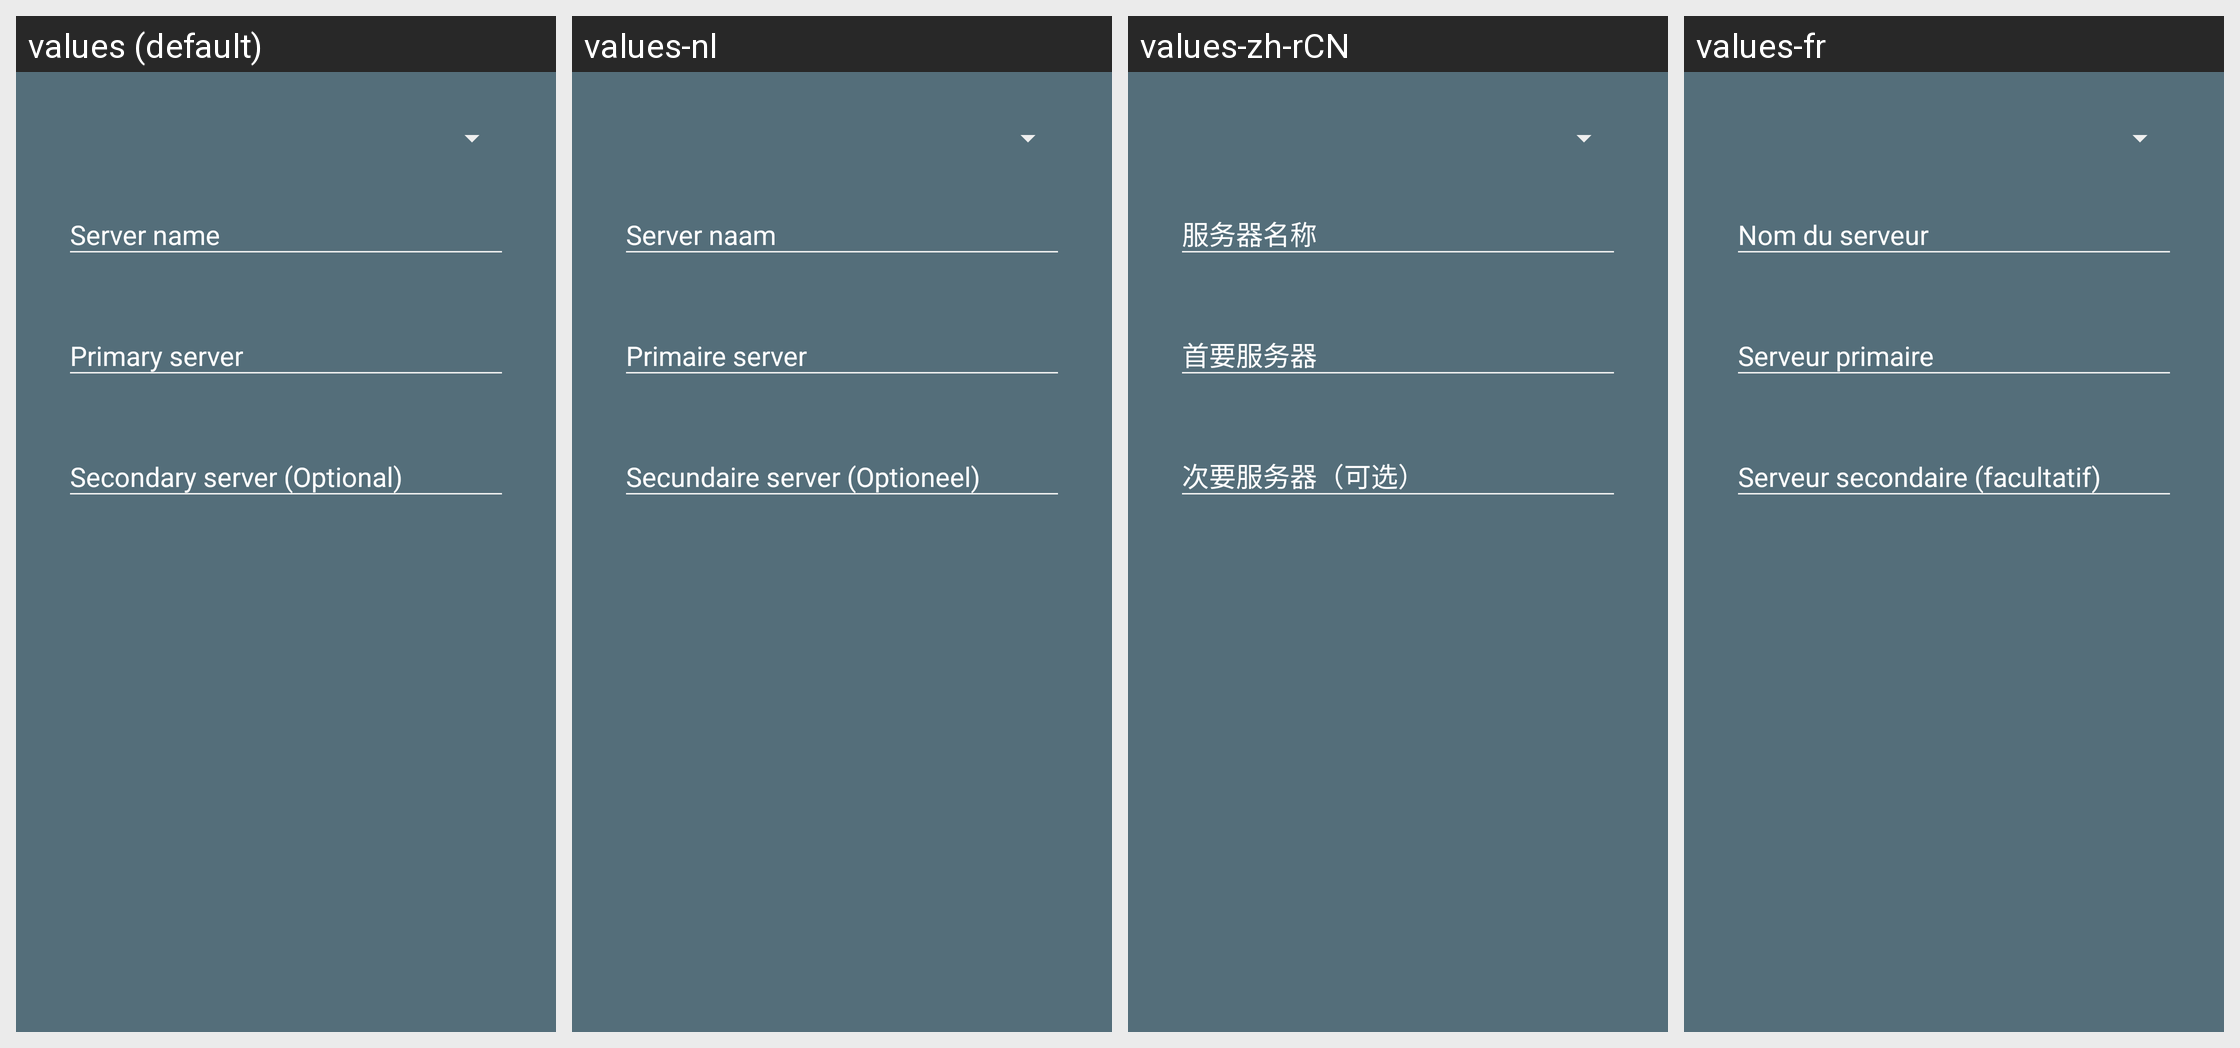

For this localized Android screen grid, give each drawn string resource with its value in every locale shown.
Android screen res/layout/dialog_new_server.xml rendered under 4 locales, left to right: values (default), values-nl, values-zh-rCN, values-fr. Device: Nexus 5 (rendered at 1080×1920; each locale shown at half size, 540×960, under a caption strip naming it); theme AppTheme_Mono.
Other locales in the repository, not shown: values-ar, values-bn, values-ca, values-de, values-es, values-hi, values-id, values-in, values-it, values-ja, values-ms, values-pl, values-pt, values-pt-rBR, values-ru, values-si, values-tr, values-vi, values-zh-rTW.
Strings drawn on this screen, with the default value and each locale's value (text and hints the layout hard-codes, and strings that could not be matched under every locale, appear in the picture but are not listed):

dialog_newserver_name
  values: Server name
  values-nl: Server naam
  values-zh-rCN: 服务器名称
  values-fr: Nom du serveur

dialog_newserver_primaryserver
  values: Primary server
  values-nl: Primaire server
  values-zh-rCN: 首要服务器
  values-fr: Serveur primaire

dialog_newserver_secondaryserver
  values: Secondary server (Optional)
  values-nl: Secundaire server (Optioneel)
  values-zh-rCN: 次要服务器（可选）
  values-fr: Serveur secondaire (facultatif)
